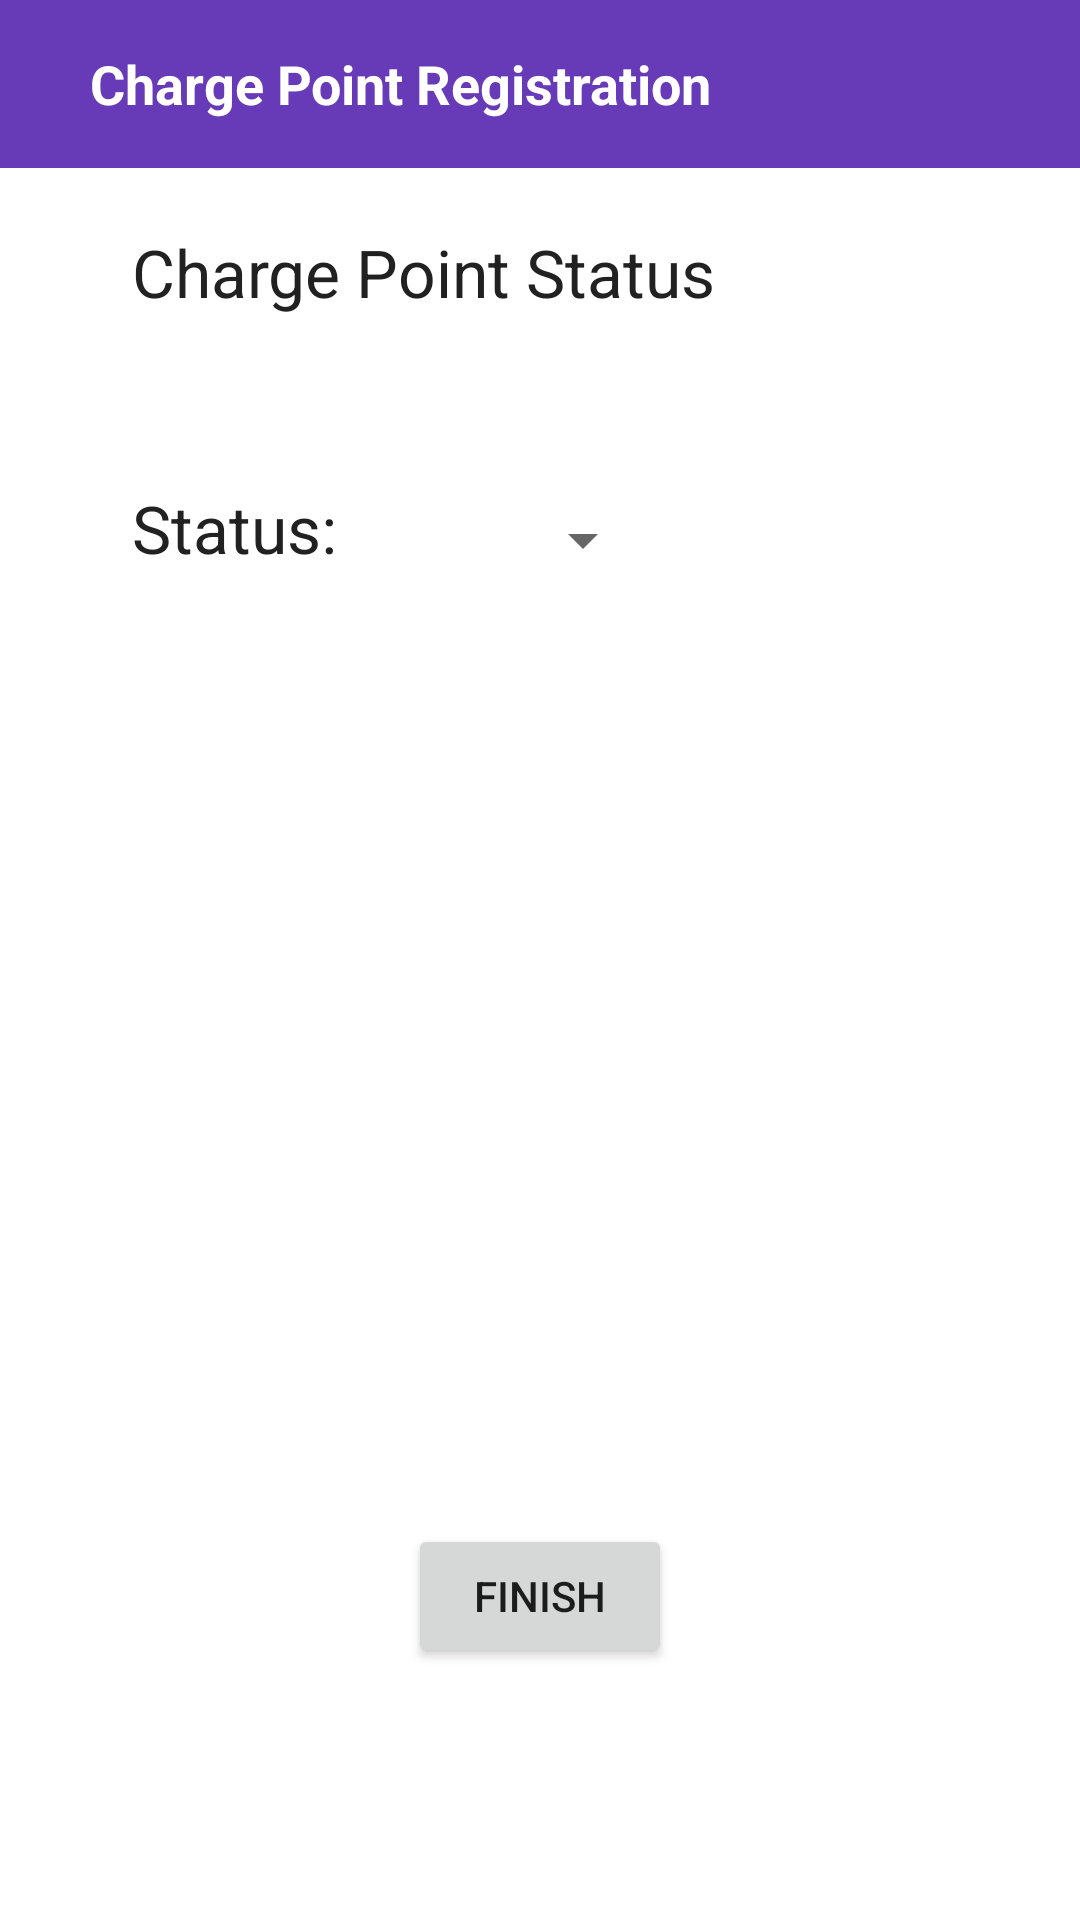

Reconstruct the res/layout file that produces this screen, plus the resources it refers to.
<!-- AndroidManifest.xml: application theme AppTheme -->
<!-- res/layout/activity_add_charge_point4.xml -->
<?xml version="1.0" encoding="utf-8"?>
<androidx.constraintlayout.widget.ConstraintLayout xmlns:android="http://schemas.android.com/apk/res/android"
    xmlns:app="http://schemas.android.com/apk/res-auto"
    xmlns:tools="http://schemas.android.com/tools"
    android:layout_width="match_parent"
    android:layout_height="match_parent"
    tools:context=".addChargePoint.AddChargePoint4Activity">

    <LinearLayout
        android:id='@+id/layoutToolBar'
        android:layout_width="match_parent"
        android:layout_height="?actionBarSize"
        android:background="@color/colorPrimary"
        android:gravity="center_vertical"
        android:orientation="horizontal"
        android:paddingStart="15dp"
        android:paddingEnd="15dp"
        app:layout_constraintTop_toTopOf="parent">

        <TextView
            android:id="@+id/chargePointInfoTittle"
            android:layout_width="match_parent"
            android:layout_height="wrap_content"
            android:layout_marginStart="15dp"
            android:text="Charge Point Registration"
            android:textColor="@color/colorWhite"
            android:textSize="18sp"
            android:textStyle="bold" />

    </LinearLayout>

    <TextView
        android:id="@+id/tvChargePointStatus"
        android:layout_width="wrap_content"
        android:layout_height="wrap_content"
        android:layout_marginStart="44dp"
        android:layout_marginTop="20dp"
        android:text="Charge Point Status"
        android:textColor="@color/colorPrimaryText"
        android:textSize="22sp"
        app:layout_constraintStart_toStartOf="parent"
        app:layout_constraintTop_toBottomOf="@+id/layoutToolBar" />

    <TextView
        android:id="@+id/tvStatus"
        android:layout_width="wrap_content"
        android:layout_height="wrap_content"
        android:layout_marginStart="44dp"
        android:layout_marginTop="56dp"
        android:text="Status:"
        android:textColor="@color/colorPrimaryText"
        android:textSize="22sp"
        app:layout_constraintStart_toStartOf="parent"
        app:layout_constraintTop_toBottomOf="@+id/tvChargePointStatus" />

    <Spinner
        android:id="@+id/spinnerStatus"
        android:layout_width="wrap_content"
        android:layout_height="wrap_content"
        android:layout_marginTop="112dp"
        app:layout_constraintEnd_toEndOf="parent"
        app:layout_constraintHorizontal_bias="0.29"
        app:layout_constraintStart_toEndOf="@+id/tvStatus"
        app:layout_constraintTop_toBottomOf="@+id/layoutToolBar" />

    <Button
        android:id="@+id/registerChargePointFinishBtn"
        android:layout_width="wrap_content"
        android:layout_height="wrap_content"
        android:layout_marginBottom="84dp"
        android:text="Finish"
        app:layout_constraintBottom_toBottomOf="parent"
        app:layout_constraintEnd_toEndOf="parent"
        app:layout_constraintStart_toStartOf="parent" />


</androidx.constraintlayout.widget.ConstraintLayout>
<!-- resources referenced by this layout -->
<resources>
  <color name="colorPrimary">#673AB7</color>
  <color name="colorPrimaryText">#212121</color>
  <color name="colorWhite">#FFFFFF</color>
  <style name="AppTheme" parent="Theme.MaterialComponents.Light.NoActionBar">
          
          <item name="colorPrimary">@color/colorPrimary</item>
          <item name="colorPrimaryDark">@color/colorPrimaryDark</item>
          <item name="colorAccent">@color/colorAccent</item>
      </style>
  <color name="colorPrimaryDark">#512DA8</color>
  <color name="colorAccent">#FF5252</color>
</resources>
